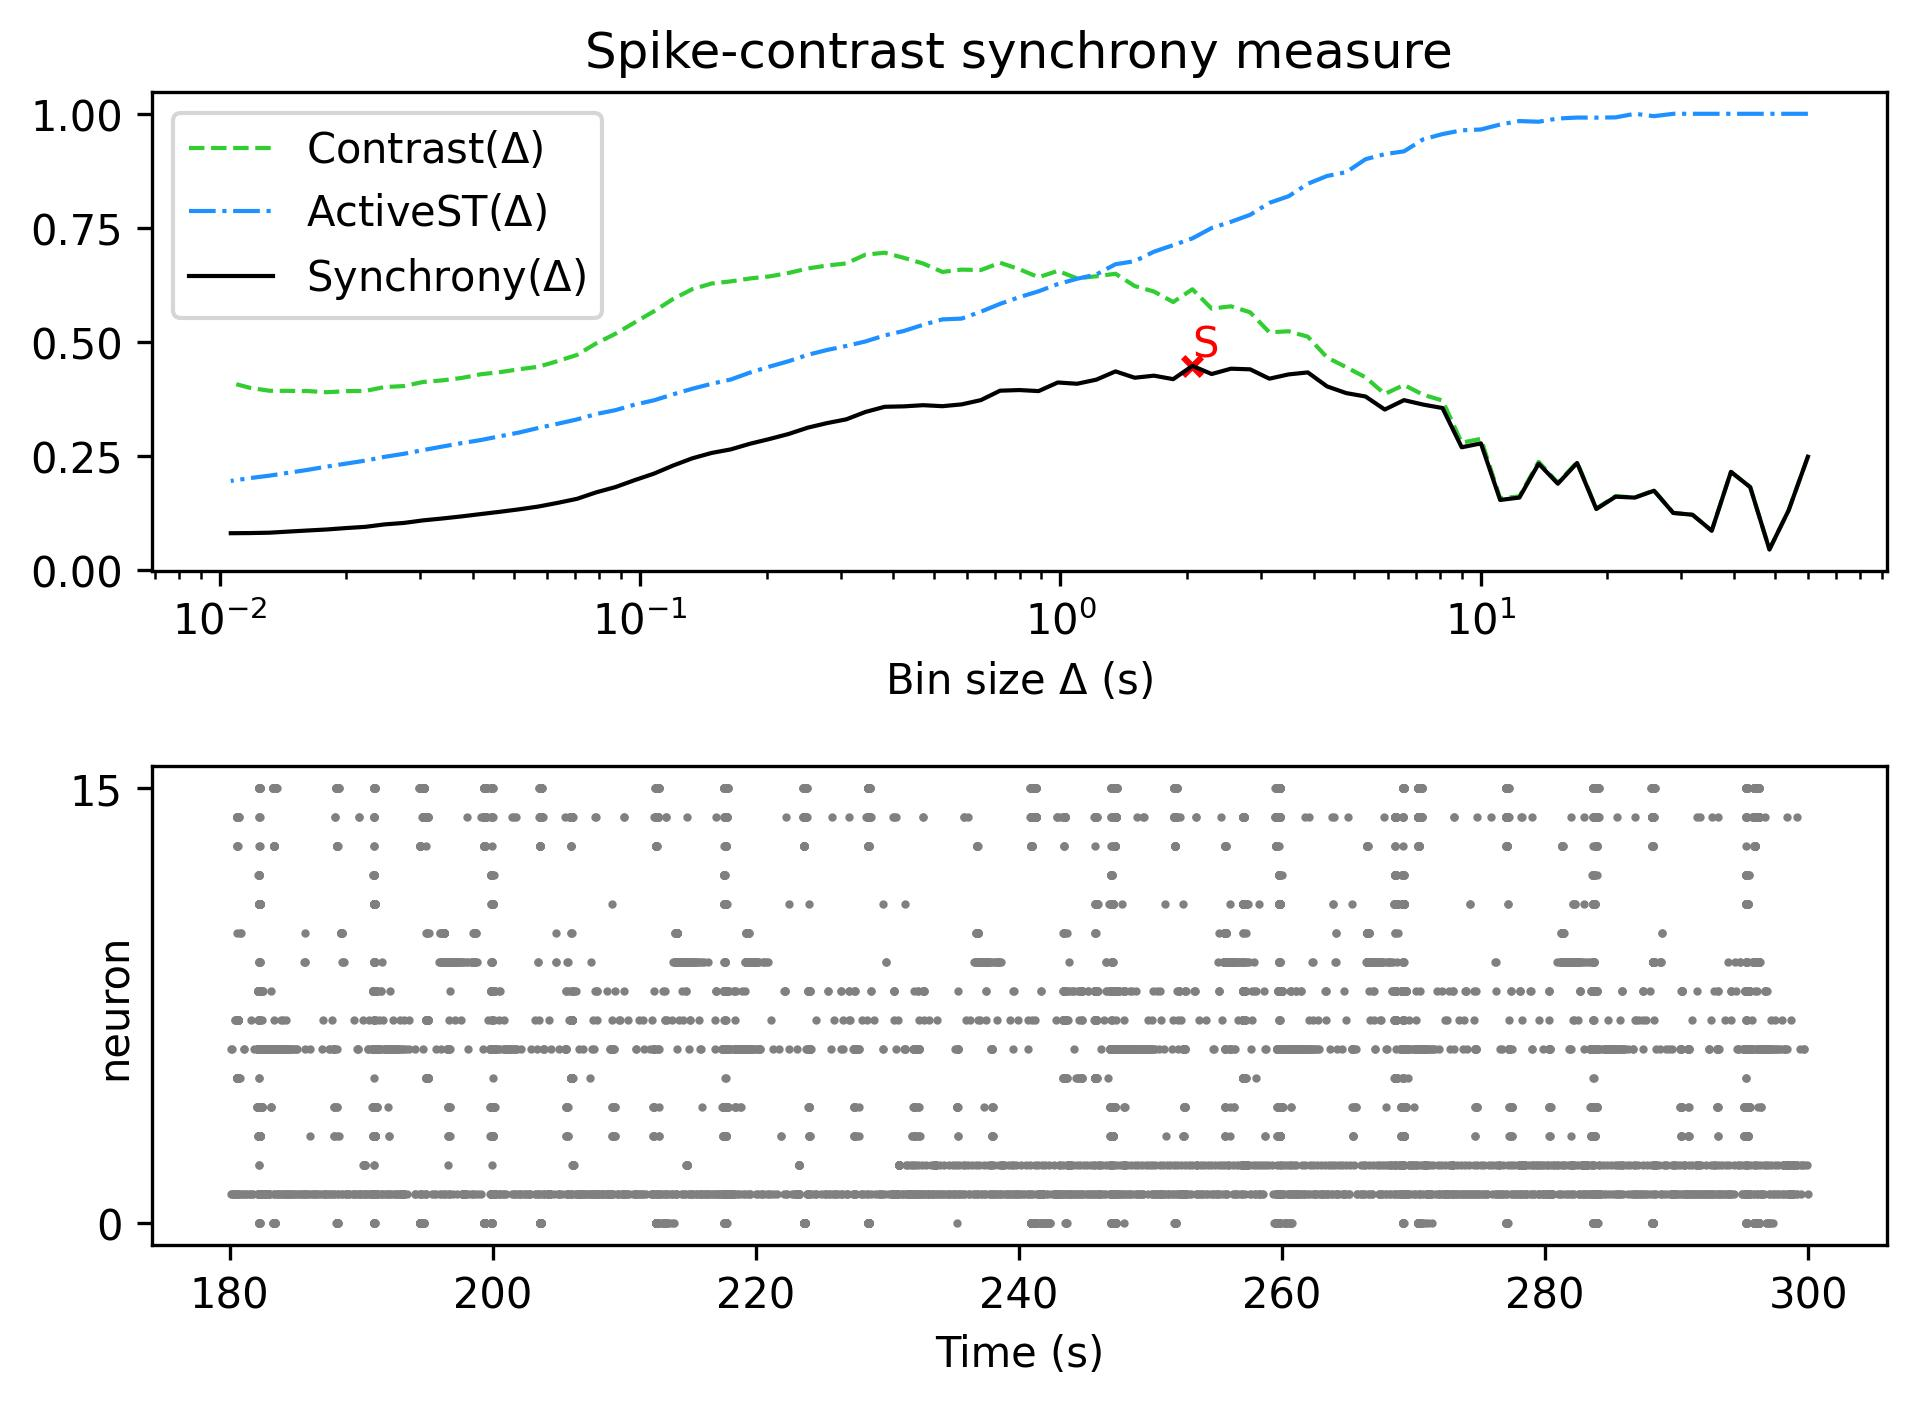

Source data for this figure (header and first rows):
, Spike-contrast (60.0 s), Spike-contrast (54.0 s), Spike-contrast (48.6 s), Spike-contrast (43.74 s), Spike-contrast (39.366 s), Spike-contrast (35.429 s), Spike-contrast (31.886 s), Spike-contrast (28.698 s), Spike-contrast (25.828 s), Spike-contrast (23.245 s), Spike-contrast (20.921 s), Spike-contrast (18.829 s), Spike-contrast (16.946 s), Spike-contrast (15.251 s), Spike-contrast (13.726 s), Spike-contrast (12.353 s), Spike-contrast (11.118 s), Spike-contrast (10.006 s), Spike-contrast (9.006 s), Spike-contrast (8.105 s), Spike-contrast (7.295 s), Spike-contrast (6.565 s), Spike-contrast (5.909 s)
0, 0.2476, 0.13, 0.04395, 0.1808, 0.2143, 0.08509, 0.1202, 0.1241, 0.1729, 0.1578, 0.1598, 0.1328, 0.2338, 0.1883, 0.2322, 0.1579, 0.1526, 0.2768, 0.2682, 0.3544, 0.3619, 0.3716, 0.351
